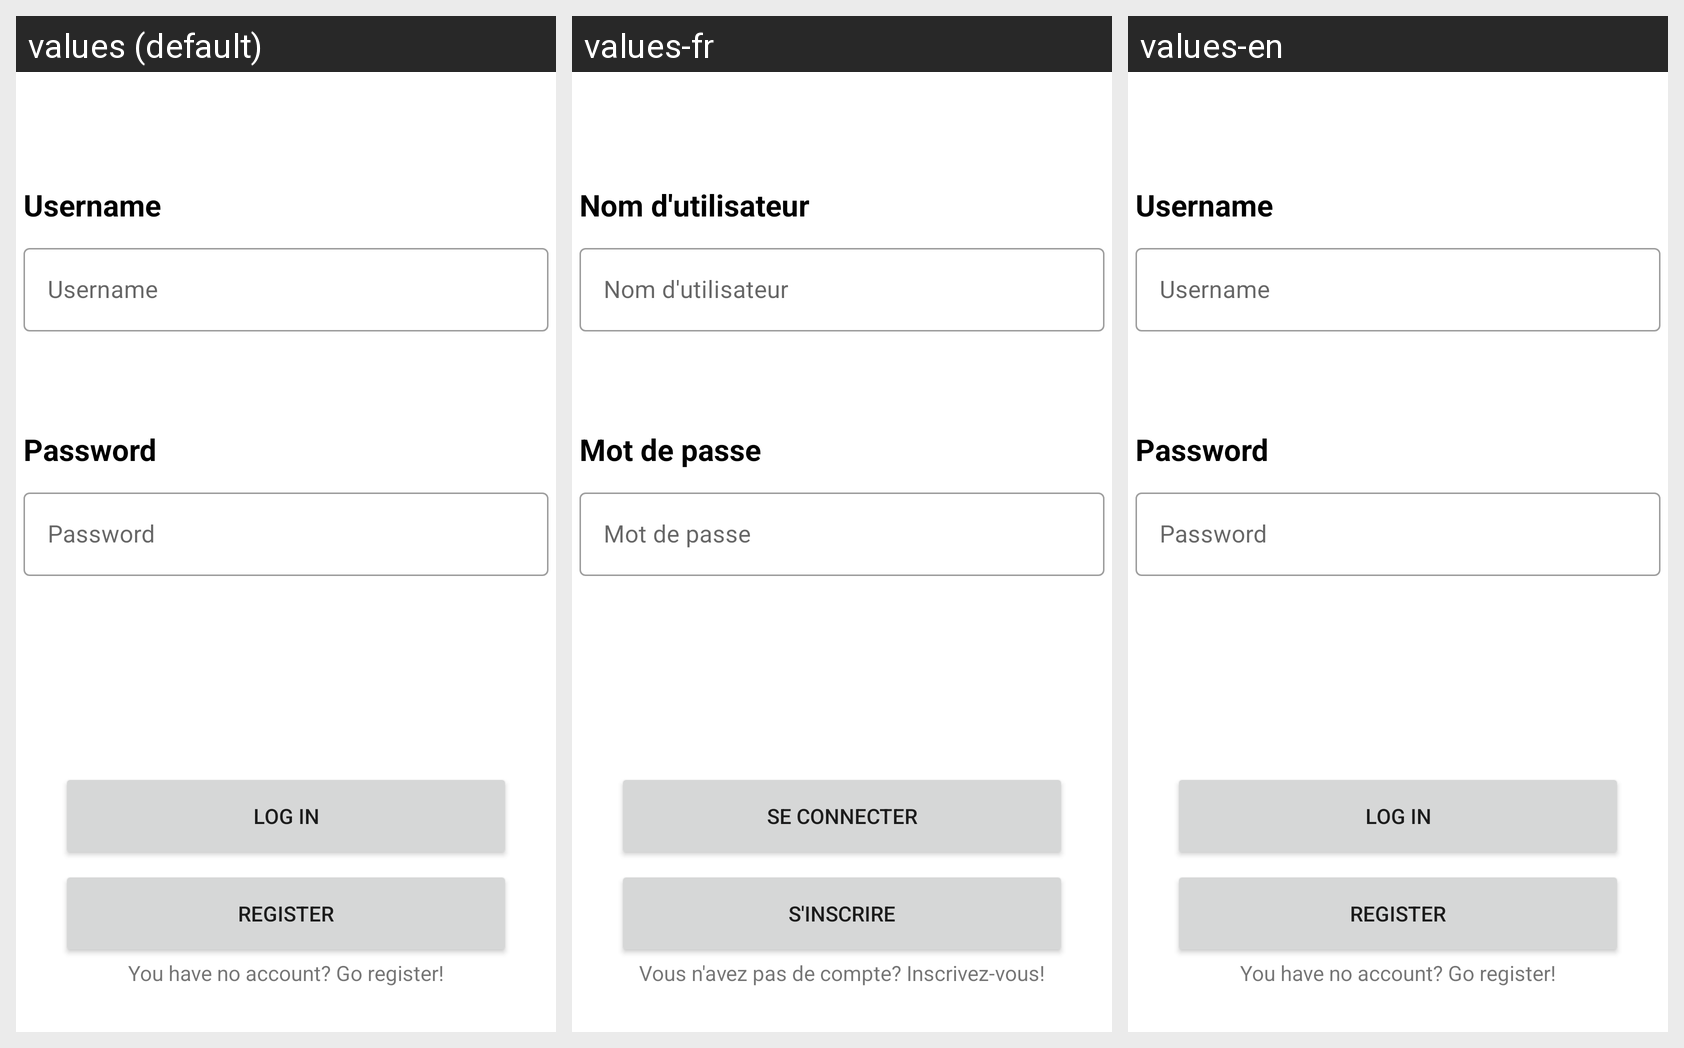

Locale-by-locale string values for the Android screen shown in this grid:
Android screen res/layout/activity_connexion.xml rendered under 3 locales, left to right: values (default), values-fr, values-en. Device: Nexus 5 (rendered at 1080×1920; each locale shown at half size, 540×960, under a caption strip naming it); theme Theme.KickMyB.
Strings drawn on this screen, with the default value and each locale's value (text and hints the layout hard-codes, and strings that could not be matched under every locale, appear in the picture but are not listed):

username
  values: Username
  values-fr: Nom d'utilisateur
  values-en: Username

username_hint
  values: Username
  values-fr: Nom d'utilisateur
  values-en: Username

password
  values: Password
  values-fr: Mot de passe
  values-en: Password

password_hint
  values: Password
  values-fr: Mot de passe
  values-en: Password

log_in
  values: Log in
  values-fr: Se connecter
  values-en: Log in

register
  values: Register
  values-fr: S'inscrire
  values-en: Register

login_message
  values: You have no account? Go register!
  values-fr: Vous n'avez pas de compte? Inscrivez-vous!
  values-en: You have no account? Go register!
